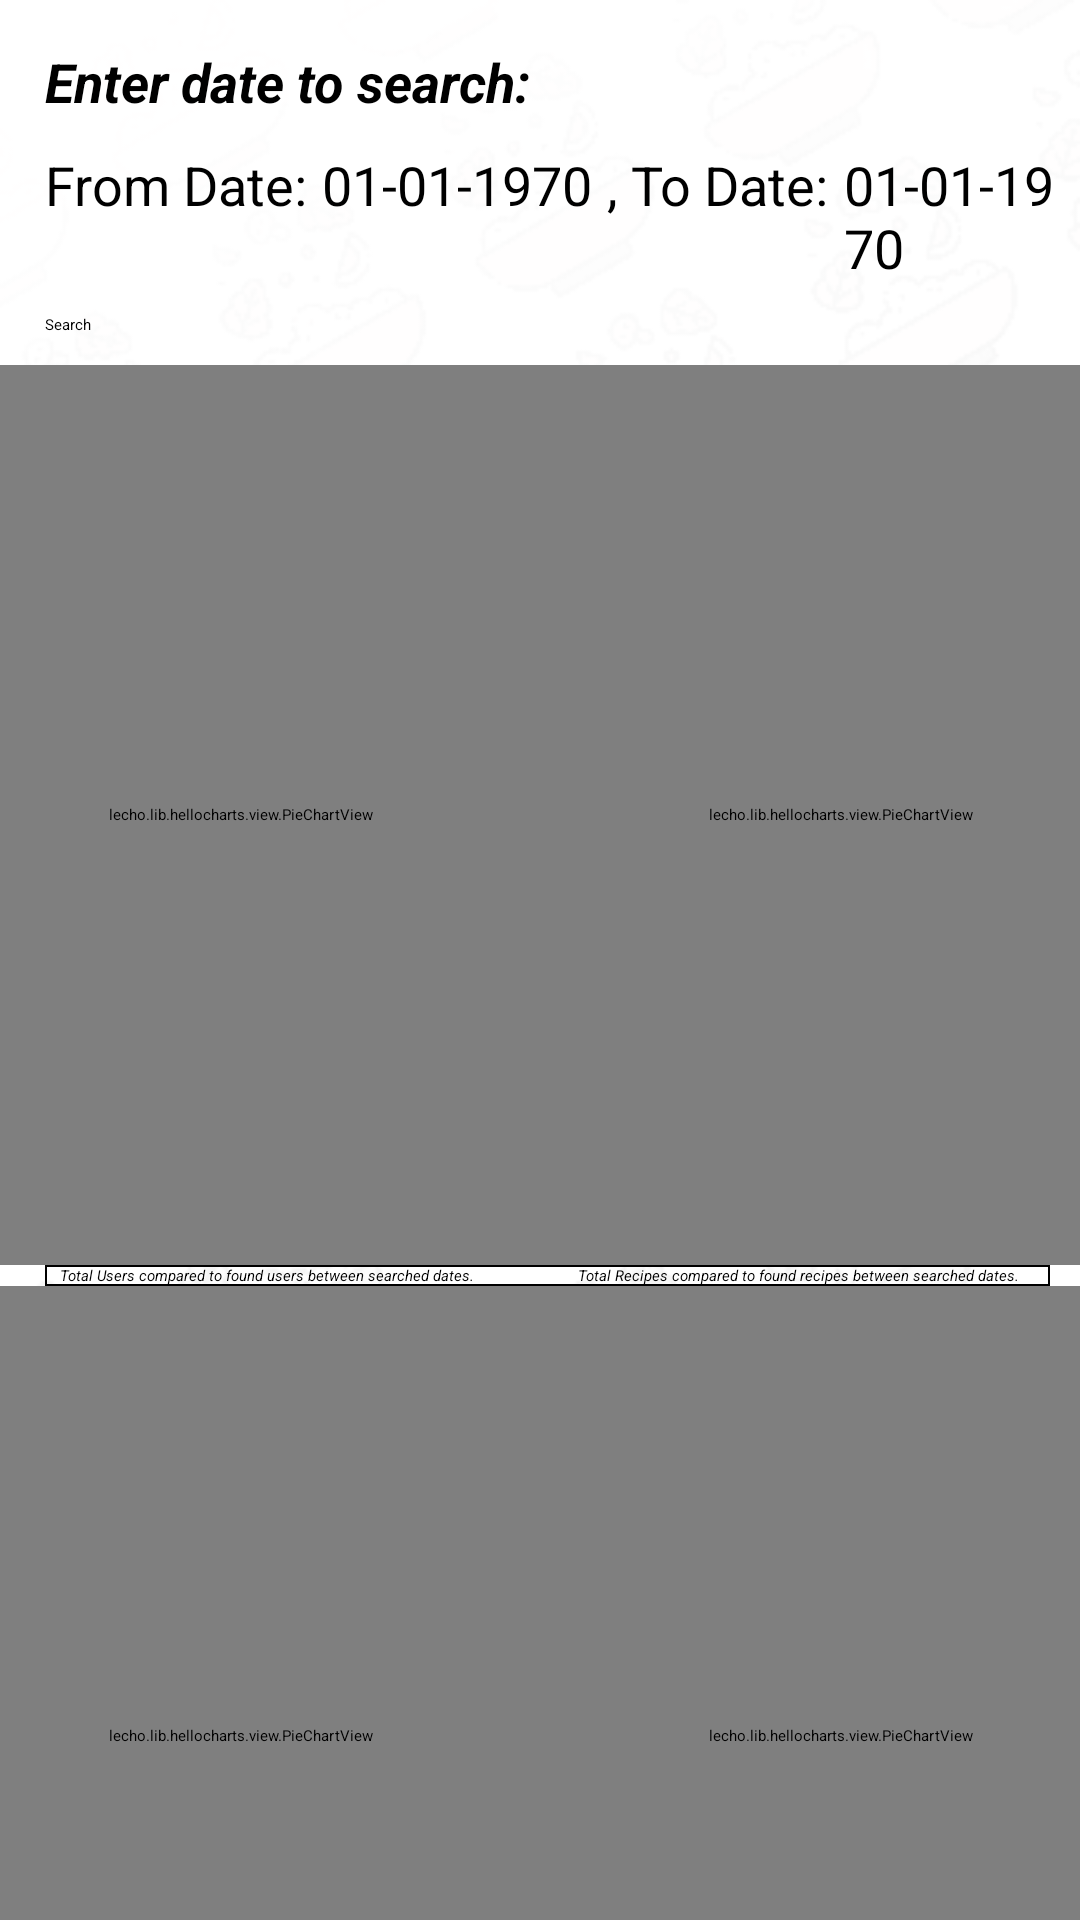

Layout XML and referenced resources for this Android screen:
<!-- AndroidManifest.xml: activity theme adminTheme -->
<!-- res/layout/activity_admin.xml -->
<?xml version="1.0" encoding="utf-8"?>
<RelativeLayout
    xmlns:android="http://schemas.android.com/apk/res/android"
    xmlns:app="http://schemas.android.com/apk/res-auto"
    xmlns:tools="http://schemas.android.com/tools"
    android:layout_width="match_parent"
    android:background="@drawable/background3"
    android:layout_height="match_parent"
    tools:context=".Activities.AdminActivity">


<ScrollView

   android:id="@+id/scrollView"
    android:layout_width="match_parent"
    android:layout_height="wrap_content">
        

    <RelativeLayout

       android:id="@+id/headLayout"
        android:layout_width="match_parent"
        android:layout_height="wrap_content">


        
    <LinearLayout

        android:id="@+id/datesLayout"
        android:paddingTop="15dp"
        android:orientation="vertical"
        android:layout_width="match_parent"
        android:layout_height="wrap_content">

        <TextView
            android:textSize="18sp"
            android:textStyle="bold|italic"
            android:text="Enter date to search:"
            android:layout_marginStart="15dp"
            android:layout_marginBottom="10dp"
            android:layout_width="wrap_content"
            android:layout_height="wrap_content">

        </TextView>
            <LinearLayout
                android:orientation="horizontal"
                android:layout_width="match_parent"
                android:layout_height="wrap_content">
                <TextView
                    android:textSize="18sp"
                    android:layout_marginStart="15dp"
                    android:text="From Date:"
                    android:layout_width="wrap_content"
                    android:layout_height="wrap_content">

                </TextView>
                <TextView
                    android:textSize="18sp"
                    android:layout_marginStart="5dp"
                    android:id="@+id/fromDate"
                    android:text="01-01-1970"
                    android:layout_width="wrap_content"
                    android:layout_height="wrap_content">

                </TextView>


                <TextView
                    android:textSize="18sp"
                    android:text=", To Date:"
                    android:layout_marginStart="5dp"
                    android:layout_width="wrap_content"
                    android:layout_height="wrap_content">

                </TextView>
                <TextView

                    android:textSize="18sp"
                    android:layout_marginStart="5dp"
                    android:id="@+id/toDate"
                    android:text="01-01-1970"
                    android:layout_width="wrap_content"
                    android:layout_height="wrap_content">

                </TextView>

            </LinearLayout>
        <Button
            android:layout_marginStart="15dp"
            android:layout_marginTop="10dp"
            android:id="@+id/btnSearchAdmin"
            android:text="Search"
            android:layout_width="wrap_content"
            android:layout_height="wrap_content">

        </Button>


    </LinearLayout>

    
            <RelativeLayout
                android:isScrollContainer="true"
                android:layout_marginTop="10dp"
                android:layout_below="@+id/datesLayout"
                android:layout_width="match_parent"
                android:layout_height="wrap_content">

                <LinearLayout
                    android:id="@+id/chartLayout"

                    android:gravity="center_vertical|center_horizontal"
                    android:orientation="horizontal"
                    android:layout_width="match_parent"
                    android:layout_height="wrap_content"
                    >

                    <lecho.lib.hellocharts.view.PieChartView
                        android:id="@+id/chartUsers"
                        android:layout_width="200dp"
                        android:layout_height="300dp"
                        />

                    <lecho.lib.hellocharts.view.PieChartView
                        android:id="@+id/chartRecipe"
                        android:layout_width="200dp"
                        android:layout_height="300dp"
                        />
                </LinearLayout>
                <LinearLayout
                    android:background="@drawable/edit_text_border"
                    android:id="@+id/detailLayout"
                    android:orientation="horizontal"
                    android:layout_marginStart="15dp"
                    android:layout_marginEnd="10dp"
                    android:layout_below="@+id/chartLayout"
                    android:layout_width="match_parent"
                    android:layout_height="wrap_content">

                    <TextView
                        android:layout_marginStart="5dp"
                        android:layout_marginEnd="5dp"
                        android:textStyle="italic"
                        android:layout_width="match_parent"
                        android:layout_height="match_parent"
                        android:layout_weight="1"
                        android:text="Total Users compared to found users between searched dates.">

                    </TextView>
                    <TextView
                        android:textStyle="italic"
                        android:layout_marginStart="10dp"
                        android:layout_weight="1"
                        android:text="Total Recipes compared to found recipes between searched dates."
                        android:layout_width="match_parent"
                        android:layout_height="wrap_content">

                    </TextView>


                </LinearLayout>
                <LinearLayout
                    android:id="@+id/secondChartLayout"
                    android:gravity="center_vertical|center_horizontal"
                    android:layout_below="@+id/detailLayout"
                    android:layout_width="match_parent"
                    android:layout_height="wrap_content"
                    android:orientation="horizontal">

                    <lecho.lib.hellocharts.view.PieChartView
                        android:id="@+id/chartTopMod"
                        android:layout_width="200dp"
                        android:layout_height="300dp"
                        />

                    <lecho.lib.hellocharts.view.PieChartView
                        android:id="@+id/chartRejectReasons"
                        android:layout_width="200dp"
                        android:layout_height="300dp"
                        />


                </LinearLayout>

                <LinearLayout
                    android:background="@drawable/edit_text_border"
                    android:id="@+id/secondDetailLayout"
                    android:orientation="horizontal"
                    android:layout_marginStart="15dp"
                    android:layout_marginEnd="10dp"
                    android:layout_below="@+id/secondChartLayout"
                    android:layout_width="match_parent"
                    android:layout_height="wrap_content">

                    <TextView
                        android:layout_marginStart="5dp"
                        android:layout_marginEnd="5dp"
                        android:textStyle="italic"
                        android:layout_width="match_parent"
                        android:layout_height="match_parent"
                        android:layout_weight="1"
                        android:text="Shows the top Moderator.">

                    </TextView>
                    <TextView
                        android:textStyle="italic"
                        android:layout_marginStart="10dp"
                        android:layout_weight="1"
                        android:text="Show top reject reason by moderators"
                        android:layout_width="match_parent"
                        android:layout_height="wrap_content">

                    </TextView>
                </LinearLayout>

            </RelativeLayout>




</RelativeLayout>

</ScrollView>



</RelativeLayout>
<!-- resources referenced by this layout -->
<resources>
  <!-- drawable background3: png bitmap (drawable, 63873 bytes) -->
  <!-- drawable edit_text_border (drawable) -->
  <shape xmlns:android="http://schemas.android.com/apk/res/android">
      <stroke
  
          android:width="0.5dp"
          android:color="@color/borderColor" />
  </shape>
  <color name="borderColor">#000000</color>
</resources>
